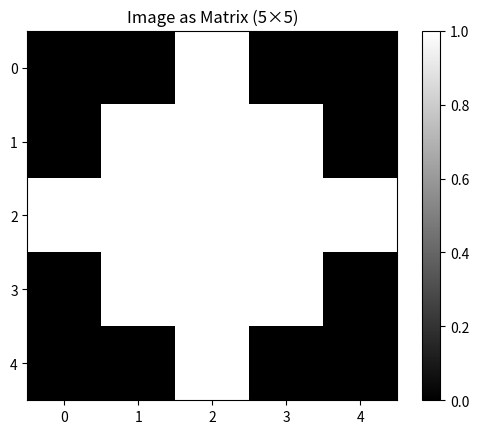

This chart was generated by the following Python code:
# Data as matrix: rows = samples, columns = features
# This is the standard layout in ML

X = [
    [1, 2, 3],   # sample 1
    [4, 5, 6],   # sample 2
    [7, 8, 9],   # sample 3
]

print("Data matrix X: 3 samples × 3 features")
for i, row in enumerate(X):
    print(f"  Sample {i+1}: {row}")

def matrix_transpose(A):
    """Transpose: rows become columns."""
    if not A:
        return []
    n_rows, n_cols = len(A), len(A[0])
    return [[A[i][j] for i in range(n_rows)] for j in range(n_cols)]


def matrix_multiply(A, B):
    """Matrix multiply: A (m×k) @ B (k×n) -> (m×n)."""
    m, k1 = len(A), len(A[0])
    k2, n = len(B), len(B[0])
    if k1 != k2:
        raise ValueError(f"Inner dims must match: {k1} vs {k2}")
    
    result = [[0] * n for _ in range(m)]
    for i in range(m):
        for j in range(n):
            result[i][j] = sum(A[i][kk] * B[kk][j] for kk in range(k1))
    return result


A = [[1, 2], [3, 4]]
B = [[5, 6], [7, 8]]

print("A =", A)
print("A^T =", matrix_transpose(A))
print("A @ B =", matrix_multiply(A, B))

def matrix_vector_multiply(A, x):
    """Matrix (m×n) times vector (n) -> vector (m). Core of linear layer."""
    return [sum(A[i][j] * x[j] for j in range(len(x))) for i in range(len(A))]


# Simulate a linear layer: 3 inputs -> 2 outputs
W = [[0.5, -0.3, 0.2], [0.1, 0.4, -0.5]]  # 2×3 weight matrix
x = [1.0, 2.0, 3.0]  # input vector

y = matrix_vector_multiply(W, x)
print(f"Linear layer: y = Wx")
print(f"  W (2×3) @ x (3) = {y}")

def identity_matrix(n):
    """Create n×n identity matrix."""
    return [[1 if i == j else 0 for j in range(n)] for i in range(n)]


I = identity_matrix(3)
print("Identity I (3×3):")
for row in I:
    print(f"  {row}")

# I @ A = A
print(f"\nI @ X[0] = {matrix_vector_multiply(I, X[0])}")

import math


def rotation_matrix_2d(angle_degrees):
    """2D rotation matrix. Used in data augmentation (image rotation)."""
    theta = math.radians(angle_degrees)
    c, s = math.cos(theta), math.sin(theta)
    return [[c, -s], [s, c]]


# Rotate point (1, 0) by 90 degrees
R = rotation_matrix_2d(90)
point = [1, 0]
rotated = matrix_vector_multiply(R, point)
print(f"Rotate (1,0) by 90°: {rotated} (expect ~[0, 1])")

import numpy as np

# Same operations, NumPy style
u = np.array([1, 2, 3])
v = np.array([4, 5, 6])

print("NumPy vector ops:")
print(f"  u + v   = {u + v}")
print(f"  2 * u   = {2 * u}")
print(f"  u @ v   = {np.dot(u, v)}")
print(f"  ||u||₂  = {np.linalg.norm(u)}")

# NumPy matrices
A = np.array([[1, 2], [3, 4]])
B = np.array([[5, 6], [7, 8]])

print("NumPy matrix ops:")
print(f"A @ B =\n{A @ B}")
print(f"A.T =\n{A.T}")
print(f"I =\n{np.eye(3)}")

# Create a tiny 5×5 "image" (matrix)
image = np.array([
    [0, 0, 1, 0, 0],
    [0, 1, 1, 1, 0],
    [1, 1, 1, 1, 1],
    [0, 1, 1, 1, 0],
    [0, 0, 1, 0, 0],
])

print("5×5 'image' (simple pattern):")
print(image)
print(f"Shape: {image.shape}")
print(f"Flattened (as vector): {image.flatten()}")

# Visualize with matplotlib
import matplotlib.pyplot as plt

plt.imshow(image, cmap="gray")  # grayscale colormap
plt.title("Image as Matrix (5×5)")
plt.colorbar()
plt.show()

# Batch: 4 samples, 3 features each
X_batch = np.array([
    [1, 2, 3],
    [4, 5, 6],
    [7, 8, 9],
    [1, 1, 1],
])

# Weight matrix: 3 -> 2 (e.g., hidden layer)
W = np.array([[0.5, -0.3, 0.2], [0.1, 0.4, -0.5]])

# One matrix multiply: all 4 samples at once
# (4×3) @ (3×2) = (4×2) — W.T makes (2×3) into (3×2)
Y = X_batch @ W.T

print("Batch linear transform: Y = X @ W^T")
print(f"X: {X_batch.shape}, W: {W.shape}")
print(f"Y: {Y.shape}")
print(Y)

# Batch of 2 grayscale images, 5×5 each
batch_images = np.random.rand(2, 5, 5)
print(f"Tensor shape: {batch_images.shape} (batch=2, height=5, width=5)")
print(f"Single image shape: {batch_images[0].shape}")
